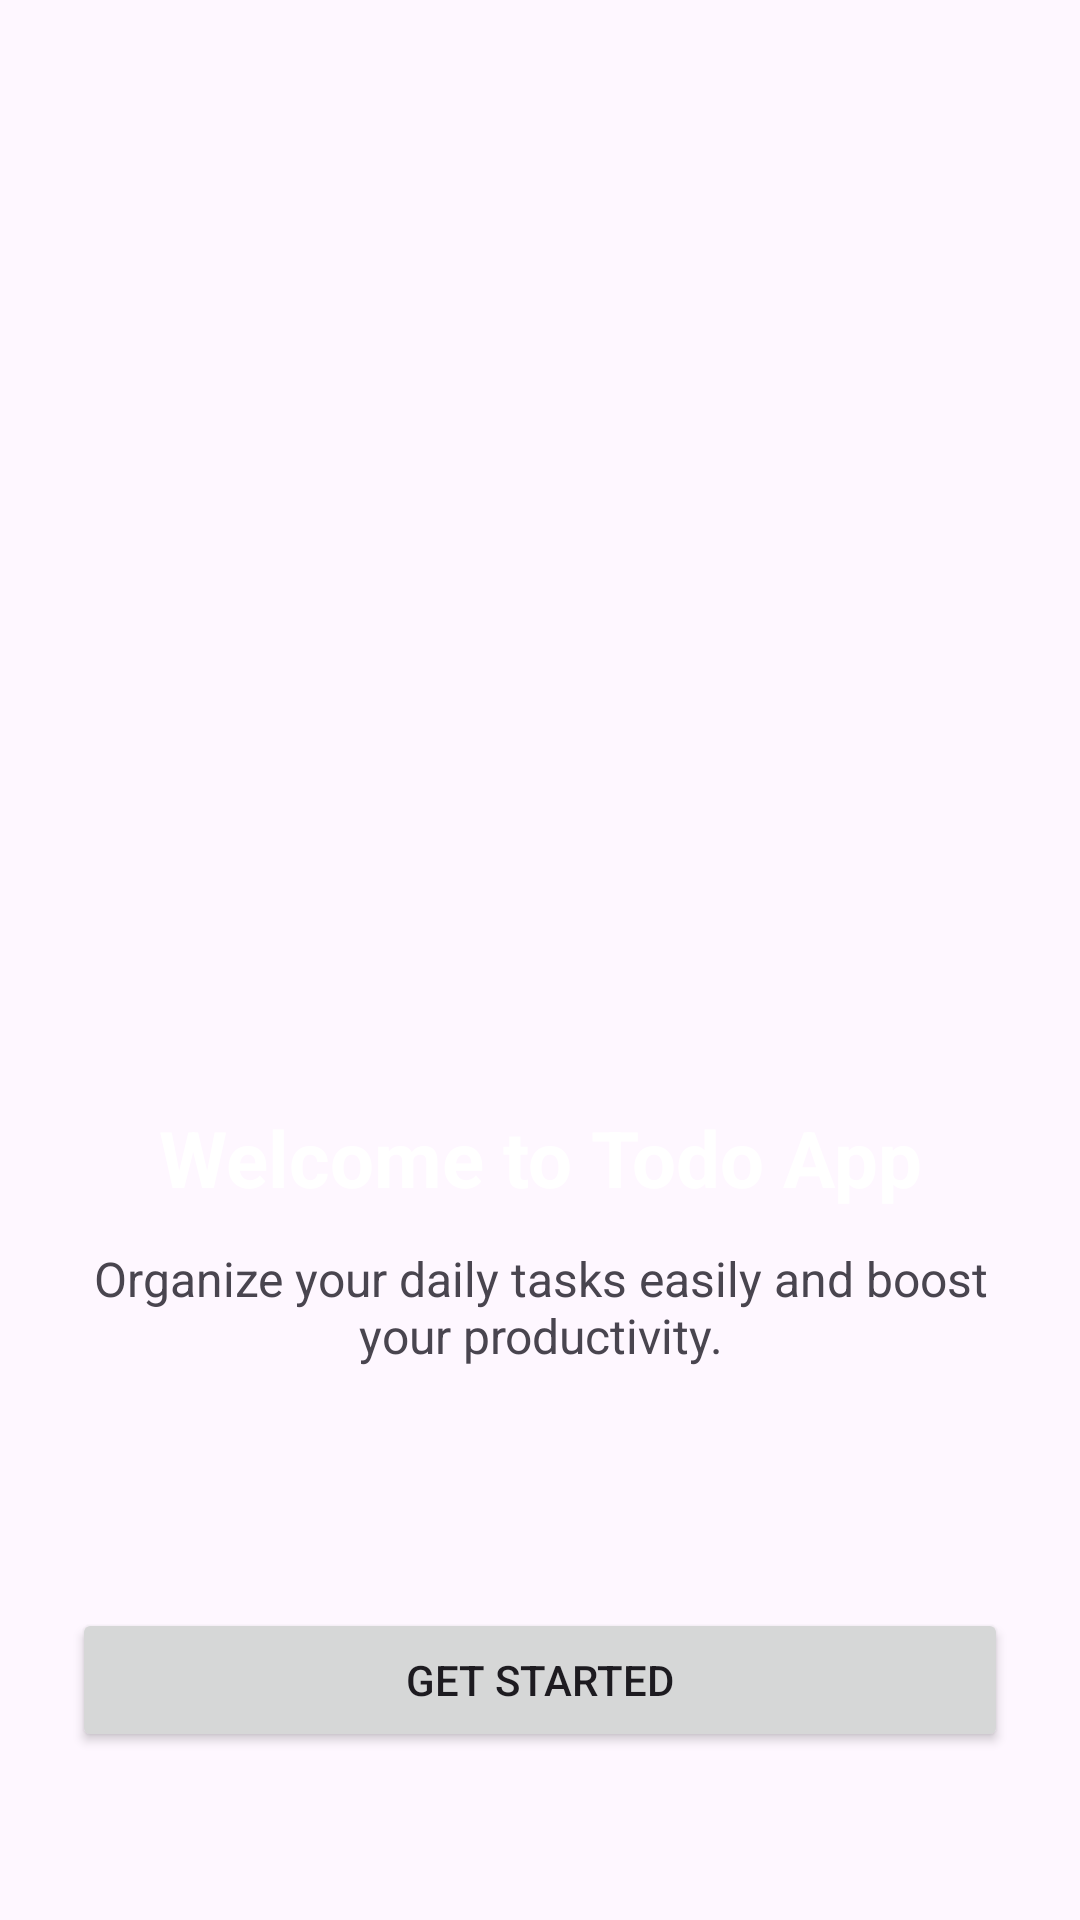

Android layout source for this screen:
<!-- AndroidManifest.xml: application theme Theme.TodoApp -->
<!-- res/layout/fragment_on_boarding.xml -->
<?xml version="1.0" encoding="utf-8"?>
<androidx.constraintlayout.widget.ConstraintLayout
    xmlns:android="http://schemas.android.com/apk/res/android"
    xmlns:app="http://schemas.android.com/apk/res-auto"
    xmlns:tools="http://schemas.android.com/tools"
    android:layout_width="match_parent"
    android:layout_height="match_parent"
    android:padding="24dp"
    tools:context=".presentation.onboarding.OnBoardingFragment">

    <ImageView
        android:id="@+id/imgOnboarding"
        android:layout_width="240dp"
        android:layout_height="240dp"
        android:contentDescription="@null"
        android:src="@drawable/todo"
        app:layout_constraintBottom_toTopOf="@+id/txtTitle"
        app:layout_constraintEnd_toEndOf="parent"
        app:layout_constraintStart_toStartOf="parent"
        app:layout_constraintTop_toTopOf="parent"
        app:layout_constraintVertical_chainStyle="packed" />

    <TextView
        android:id="@+id/txtTitle"
        android:layout_width="wrap_content"
        android:layout_height="wrap_content"
        android:layout_marginTop="24dp"
        android:text="Welcome to Todo App"
        android:textColor="@color/white"
        android:textSize="26sp"
        android:textStyle="bold"
        app:layout_constraintBottom_toTopOf="@+id/txtDesc"
        app:layout_constraintEnd_toEndOf="parent"
        app:layout_constraintStart_toStartOf="parent"
        app:layout_constraintTop_toBottomOf="@+id/imgOnboarding" />

    <TextView
        android:id="@+id/txtDesc"
        android:layout_width="0dp"
        android:layout_height="wrap_content"
        android:layout_marginTop="12dp"
        android:text="Organize your daily tasks easily and boost your productivity."
        android:textAlignment="center"
        android:textSize="16sp"
        app:layout_constraintBottom_toTopOf="@+id/btnGetStarted"
        app:layout_constraintEnd_toEndOf="parent"
        app:layout_constraintStart_toStartOf="parent"
        app:layout_constraintTop_toBottomOf="@+id/txtTitle" />

    <Button
        android:id="@+id/btnGetStarted"
        android:layout_width="match_parent"
        android:layout_height="wrap_content"
        android:layout_marginBottom="32dp"
        android:text="Get Started"
        app:layout_constraintBottom_toBottomOf="parent"
        app:layout_constraintEnd_toEndOf="parent"
        app:layout_constraintStart_toStartOf="parent" />
</androidx.constraintlayout.widget.ConstraintLayout>
<!-- resources referenced by this layout -->
<resources>
  <color name="white">#FFFFFFFF</color>
  <style name="Theme.TodoApp" parent="Base.Theme.TodoApp" />
  <style name="Base.Theme.TodoApp" parent="Theme.Material3.DayNight.NoActionBar">
          <item name="colorPrimary">@color/yellow</item>
          <item name="colorOnPrimary">@color/black</item>
          <item name="colorSecondaryContainer">@color/yellow</item>
          <item name="colorOnSecondaryContainer">@color/black</item>
      </style>
  <color name="yellow">#FFFFFC00</color>
  <color name="black">#FF000000</color>
</resources>
